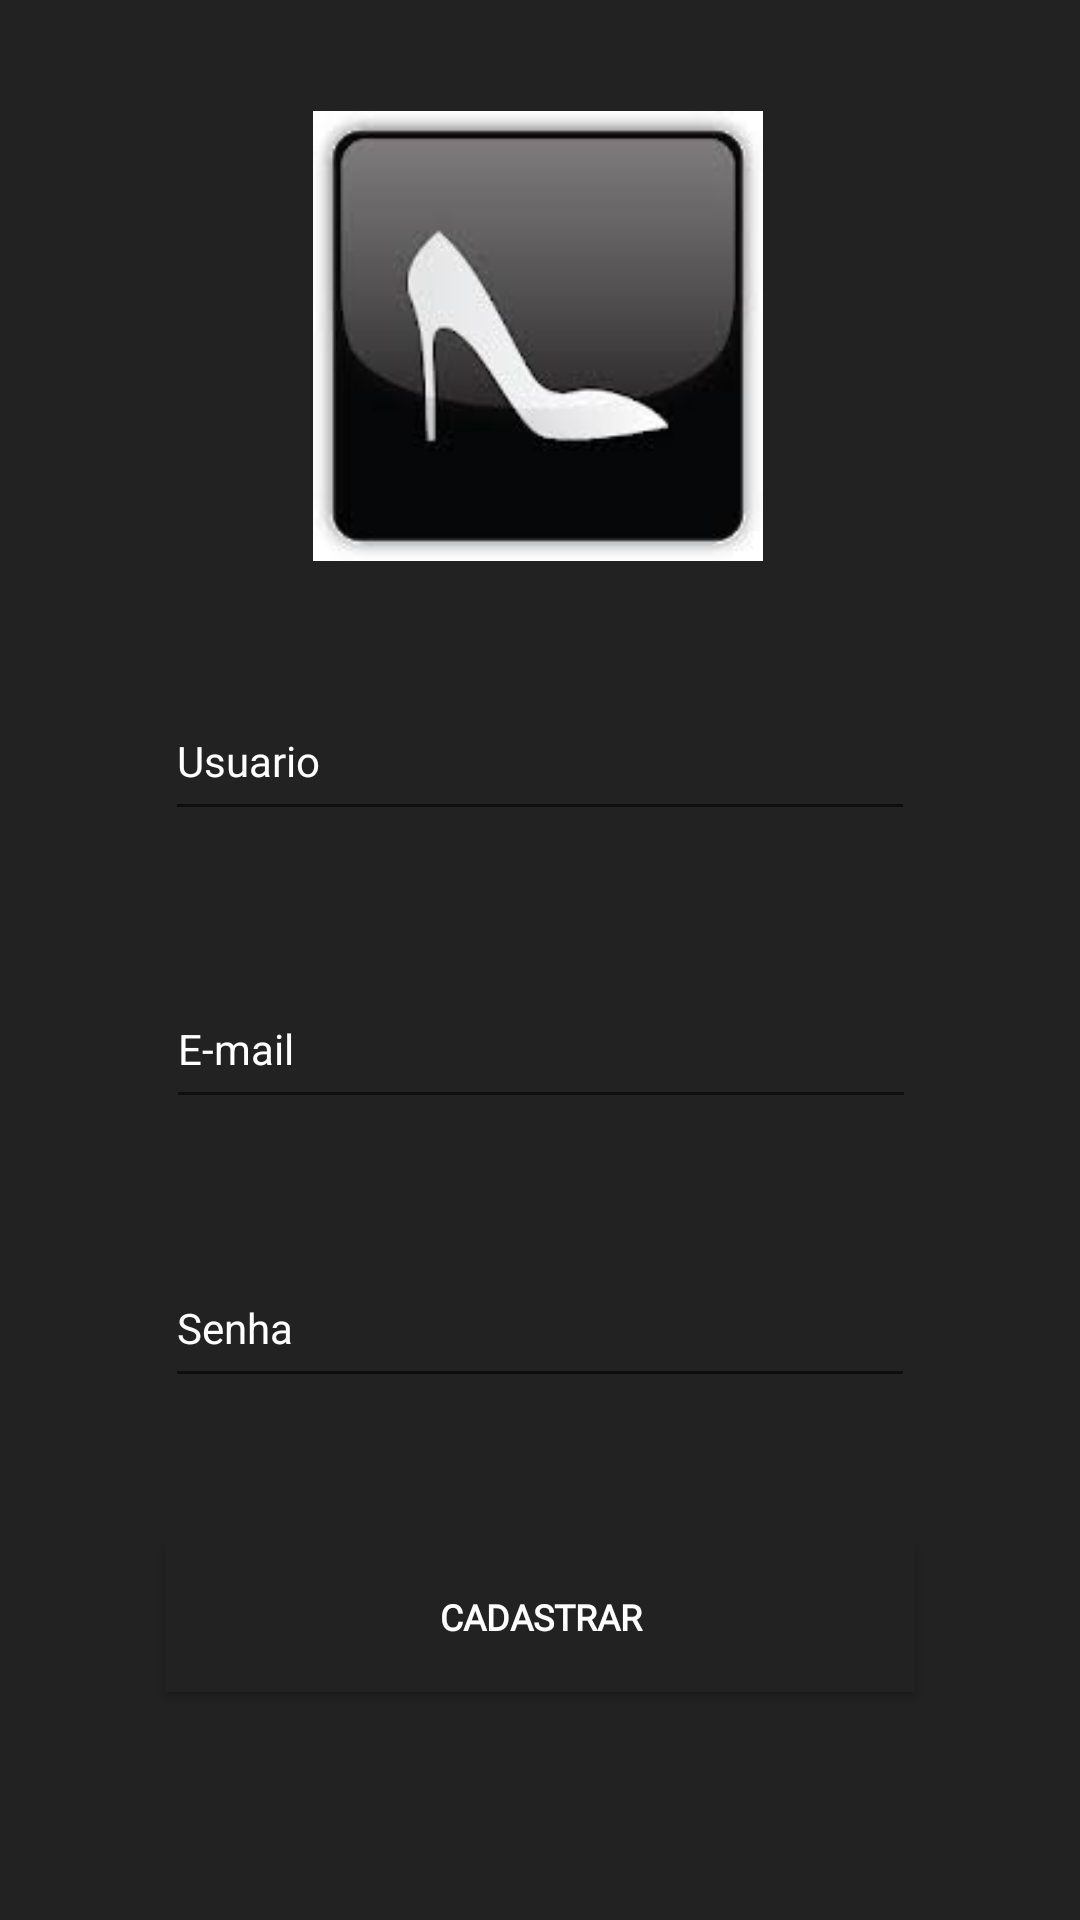

The Android layout XML behind this screen, and the referenced resources:
<!-- AndroidManifest.xml: application theme AppTheme -->
<!-- res/layout/activity_cadastro.xml -->
<?xml version="1.0" encoding="utf-8"?>
<androidx.constraintlayout.widget.ConstraintLayout xmlns:android="http://schemas.android.com/apk/res/android"
    xmlns:app="http://schemas.android.com/apk/res-auto"
    xmlns:tools="http://schemas.android.com/tools"
    android:id="@+id/cli"
    android:layout_width="match_parent"
    android:layout_height="match_parent"
    android:background="#222222"
    tools:context=".ui.activities.LoginActivity">

    <Button
        android:id="@+id/buttonCadastrar"
        android:layout_width="250dp"
        android:layout_height="50dp"
        android:layout_marginBottom="79dp"
        android:background="#222222"
        android:fontFamily="@font/robotomedium"
        android:text="Cadastrar"
        android:textColor="@color/branco"
        android:textColorHighlight="@color/branco"
        android:textSize="12sp"
        android:textStyle="bold"
        app:layout_constraintBottom_toBottomOf="parent"
        app:layout_constraintEnd_toEndOf="parent"
        app:layout_constraintStart_toStartOf="parent"
        app:layout_constraintTop_toBottomOf="@+id/editCadastroSenha" />

    <ImageView
        android:id="@+id/logo"
        android:layout_width="150dp"
        android:layout_height="wrap_content"
        android:layout_marginTop="25dp"
        android:layout_marginBottom="25dp"
        app:layout_constraintBottom_toTopOf="@+id/editCadastroNome"
        app:layout_constraintEnd_toEndOf="parent"
        app:layout_constraintHorizontal_bias="0.497"
        app:layout_constraintStart_toStartOf="parent"
        app:layout_constraintTop_toTopOf="parent"
        app:layout_goneMarginTop="55dp"
        app:srcCompat="@drawable/logo" />

    <EditText
        android:id="@+id/editCadastroNome"
        android:layout_width="250dp"
        android:layout_height="50dp"
        android:layout_marginBottom="46dp"
        android:ems="10"
        android:fontFamily="@font/robotolight"
        android:hint="Usuario"
        android:inputType="none"
        android:textColor="@color/branco"
        android:textColorHint="@color/branco"
        android:textSize="14sp"
        app:layout_constraintBottom_toTopOf="@+id/editCadastroEmail"
        app:layout_constraintEnd_toEndOf="parent"
        app:layout_constraintStart_toStartOf="parent"
        app:layout_constraintTop_toBottomOf="@+id/logo" />

    <EditText
        android:id="@+id/editCadastroEmail"
        android:layout_width="250dp"
        android:layout_height="50dp"
        android:layout_marginBottom="43dp"
        android:ems="10"
        android:hint="E-mail"
        android:inputType="textEmailAddress"
        android:textColorHint="@color/branco"
        android:textSize="14sp"
        app:layout_constraintBottom_toTopOf="@+id/editCadastroSenha"
        app:layout_constraintEnd_toEndOf="parent"
        app:layout_constraintHorizontal_bias="0.503"
        app:layout_constraintStart_toStartOf="parent"
        app:layout_constraintTop_toBottomOf="@+id/editCadastroNome" />

    <EditText
        android:id="@+id/editCadastroSenha"
        android:layout_width="250dp"
        android:layout_height="50dp"
        android:layout_marginBottom="48dp"
        android:ems="10"
        android:hint="Senha"
        android:inputType="textPassword"
        android:textColorHint="@color/branco"
        android:textSize="14sp"
        app:layout_constraintBottom_toTopOf="@+id/buttonCadastrar"
        app:layout_constraintEnd_toEndOf="parent"
        app:layout_constraintStart_toStartOf="parent"
        app:layout_constraintTop_toBottomOf="@+id/editCadastroEmail" />


</androidx.constraintlayout.widget.ConstraintLayout>
<!-- resources referenced by this layout -->
<resources>
  <color name="branco">#FFFFFF</color>
  <!-- drawable logo: jpg bitmap (drawable, 3305 bytes) -->
  <style name="AppTheme" parent="Theme.AppCompat.Light.DarkActionBar">
          
          <item name="colorPrimary">@color/colorAccent</item>
          <item name="colorPrimaryDark">@color/colorPrimaryDark</item>
          <item name="colorAccent">@color/colorAccent</item>
      </style>
  <color name="colorAccent">#F77062</color>
  <color name="colorPrimaryDark">#00574B</color>
</resources>
